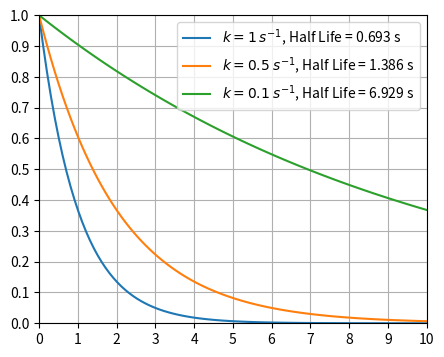

Write the Python code that produced this figure.
# -*- coding: utf-8 -*-
"""
Created on Mon Dec 11 13:09:14 2023

@author: hoshantm
"""
import numpy as np
from scipy.integrate import solve_ivp
import matplotlib.pyplot as plt


def dadt(t, y, k):
    a = y[0]
    return -k * a

a0 = 1.0
t0 = 0.0
tf = 10.0

t_span = (t0, tf)
t_eval = np.linspace(t0, tf, 100)
plt.figure(figsize=(5, 4))
for k in (1, 0.5, 0.1):
    result = solve_ivp(dadt, t_span, [a0], args=(k,), t_eval=t_eval, events=lambda t, y, k:  y[0] - 0.5 * a0)
    half_life_time = result.t_events[0][0]
    plt.plot(result.t, result.y[0], label=f'$k = {k}' + r'\> s^{-1}$, Half Life = ' + f'{half_life_time:0.3f} s')
    plt.ylim((0, a0))
    plt.xlim(t_span)
    plt.xticks(np.arange(t0, tf+1, 1.0))
    plt.yticks(np.arange(0, a0+0.1, 0.1))
    plt.grid()
    
plt.legend()
